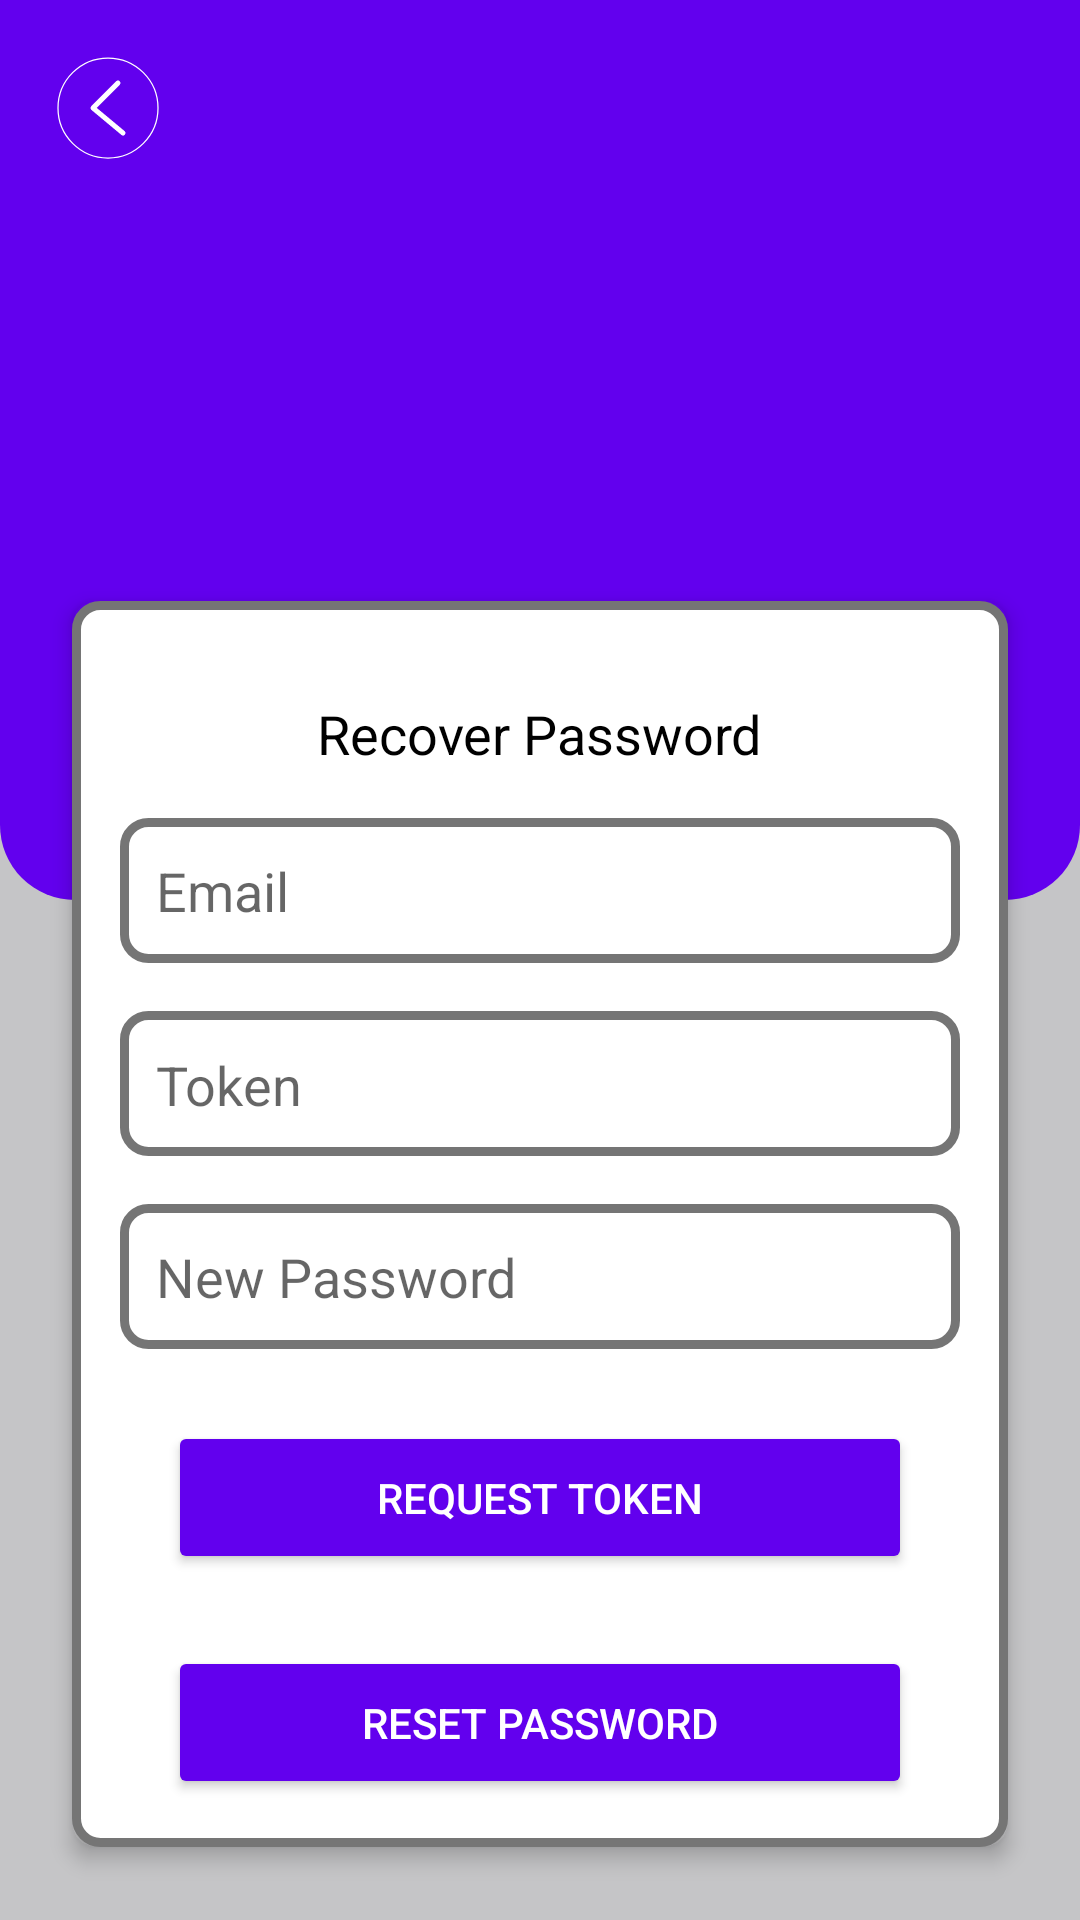

Reconstruct the res/layout file that produces this screen, plus the resources it refers to.
<!-- AndroidManifest.xml: application theme Theme.AppCompat -->
<!-- res/layout/recovery_password_activity.xml -->
<?xml version="1.0" encoding="utf-8"?>
<RelativeLayout xmlns:android="http://schemas.android.com/apk/res/android"
    xmlns:app="http://schemas.android.com/apk/res-auto"
    xmlns:tools="http://schemas.android.com/tools"
    android:layout_width="match_parent"
    android:layout_height="match_parent"
    android:background="@color/midGrey"
    tools:context=".ui.views.RecoverPasswordActivity">

    
    <View
        android:id="@+id/top_background"
        android:layout_width="match_parent"
        android:layout_height="300dp"
        android:background="@drawable/rounded_background" />

    
    <ImageView
        android:id="@+id/back_button"
        android:layout_width="wrap_content"
        android:layout_height="wrap_content"
        android:layout_alignParentStart="true"
        android:layout_alignParentTop="true"
        android:layout_marginStart="16dp"
        android:layout_marginTop="16dp"
        android:contentDescription="@string/back_button"
        android:src="@drawable/ic_back"
        app:tint="@android:color/white" />

    
    <ImageView
        android:id="@+id/app_logo"
        android:layout_width="60dp"
        android:layout_height="60dp"
        android:layout_centerHorizontal="true"
        android:layout_marginTop="40dp"
        android:contentDescription="@string/app_logo"
        android:src="@drawable/ic_launcher_foreground" />

    
    <LinearLayout
        android:id="@+id/recovery_form"
        android:layout_width="match_parent"
        android:layout_height="wrap_content"
        android:layout_below="@id/top_background"
        android:layout_marginHorizontal="24dp"
        android:layout_marginTop="-100dp"
        android:background="@drawable/edittext_background"
        android:elevation="4dp"
        android:gravity="center_horizontal"
        android:orientation="vertical"
        android:padding="16dp">

        
        <TextView
            android:id="@+id/recovery_message"
            android:layout_width="wrap_content"
            android:layout_height="wrap_content"
            android:layout_marginTop="16dp"
            android:gravity="center"
            android:paddingHorizontal="24dp"
            android:text="@string/recover_password"
            android:textColor="@color/textColorPrimary"
            android:textSize="18sp" />



        
        <EditText
            android:id="@+id/email"
            android:layout_width="match_parent"
            android:layout_height="wrap_content"
            android:layout_marginTop="16dp"
            android:background="@drawable/edittext_background"
            android:hint="@string/email"
            android:inputType="textEmailAddress"
            android:padding="12dp" />

        
        <EditText
            android:id="@+id/token"
            android:layout_width="match_parent"
            android:layout_height="wrap_content"
            android:layout_marginTop="16dp"
            android:background="@drawable/edittext_background"
            android:hint="@string/token"
            android:inputType="text"
            android:padding="12dp" />

        
        <EditText
            android:id="@+id/new_password"
            android:layout_width="match_parent"
            android:layout_height="wrap_content"
            android:layout_marginTop="16dp"
            android:background="@drawable/edittext_background"
            android:hint="@string/new_password"
            android:inputType="textPassword"
            android:padding="12dp" />

        
        <Button
            android:id="@+id/request_reset_button"
            android:layout_width="match_parent"
            android:layout_height="wrap_content"
            android:layout_marginHorizontal="16dp"
            android:layout_marginTop="24dp"
            android:backgroundTint="@color/primaryColor"
            android:padding="16dp"
            android:text="@string/request_reset"
            android:textColor="@android:color/white" />

        
        <Button
            android:id="@+id/reset_password_button"
            android:layout_width="match_parent"
            android:layout_height="wrap_content"
            android:layout_marginHorizontal="16dp"
            android:layout_marginTop="24dp"
            android:backgroundTint="@color/primaryColor"
            android:padding="16dp"
            android:text="@string/reset_password"
            android:textColor="@android:color/white" />
    </LinearLayout>


</RelativeLayout>
<!-- resources referenced by this layout -->
<resources>
  <color name="midGrey">#c5c5c7</color>
  <color name="primaryColor">#6200EE</color>
  <color name="textColorPrimary">#000000</color>
  <!-- drawable edittext_background (drawable) -->
  <shape xmlns:android="http://schemas.android.com/apk/res/android">
      <solid android:color="@android:color/white"/>
      <stroke
          android:width="3dp"
          android:color="@color/textColorSecondary"/>
      <corners android:radius="8dp"/>
  </shape>
  <!-- drawable ic_back (drawable) -->
  <vector xmlns:android="http://schemas.android.com/apk/res/android"
      android:width="40dp"
      android:height="40dp"
      android:viewportWidth="24"
      android:viewportHeight="24">
      
      <path
          android:pathData="M12,2A10,10 0,1 1,2 12,10,10 0,0 1,12 2z"
          android:strokeWidth="0.25"
          android:strokeColor="#000000" />
      
      <path
          android:pathData="M14,7L9,12L15,17"
          android:strokeWidth="1"
          android:strokeColor="#000000"
          android:strokeLineCap="round"
          android:strokeLineJoin="round" />
  </vector>
  <!-- drawable ic_launcher_foreground: webp bitmap (mipmap-hdpi, 33896 bytes) -->
  <!-- drawable rounded_background (drawable) -->
  <shape xmlns:android="http://schemas.android.com/apk/res/android">
      <solid android:color="@color/primaryColor" />
      <corners
          android:bottomLeftRadius="25dp"
          android:bottomRightRadius="25dp"
          android:topLeftRadius="0dp"
          android:topRightRadius="0dp" />
  </shape>
  <string name="app_logo">App Logo</string>
  <string name="back_button">back</string>
  <string name="email">Email</string>
  <string name="new_password">New Password</string>
  <string name="recover_password">Recover Password</string>
  <string name="request_reset">Request Token</string>
  <string name="reset_password">Reset Password</string>
  <string name="token">Token\n</string>
  <style name="Theme.AppCompat" parent="Theme.AppCompat.Light.DarkActionBar">
          
          <item name="colorPrimary">@color/purple_500</item>
          <item name="colorPrimaryDark">@color/purple_700</item>
          <item name="colorAccent">@color/teal_200</item>
          <item name="windowActionBar">false</item>
          <item name="windowNoTitle">true</item>
      </style>
  <color name="textColorSecondary">#757575</color>
  <color name="purple_500">#FF6200EE</color>
  <color name="purple_700">#FF3700B3</color>
  <color name="teal_200">#FF03DAC5</color>
</resources>
